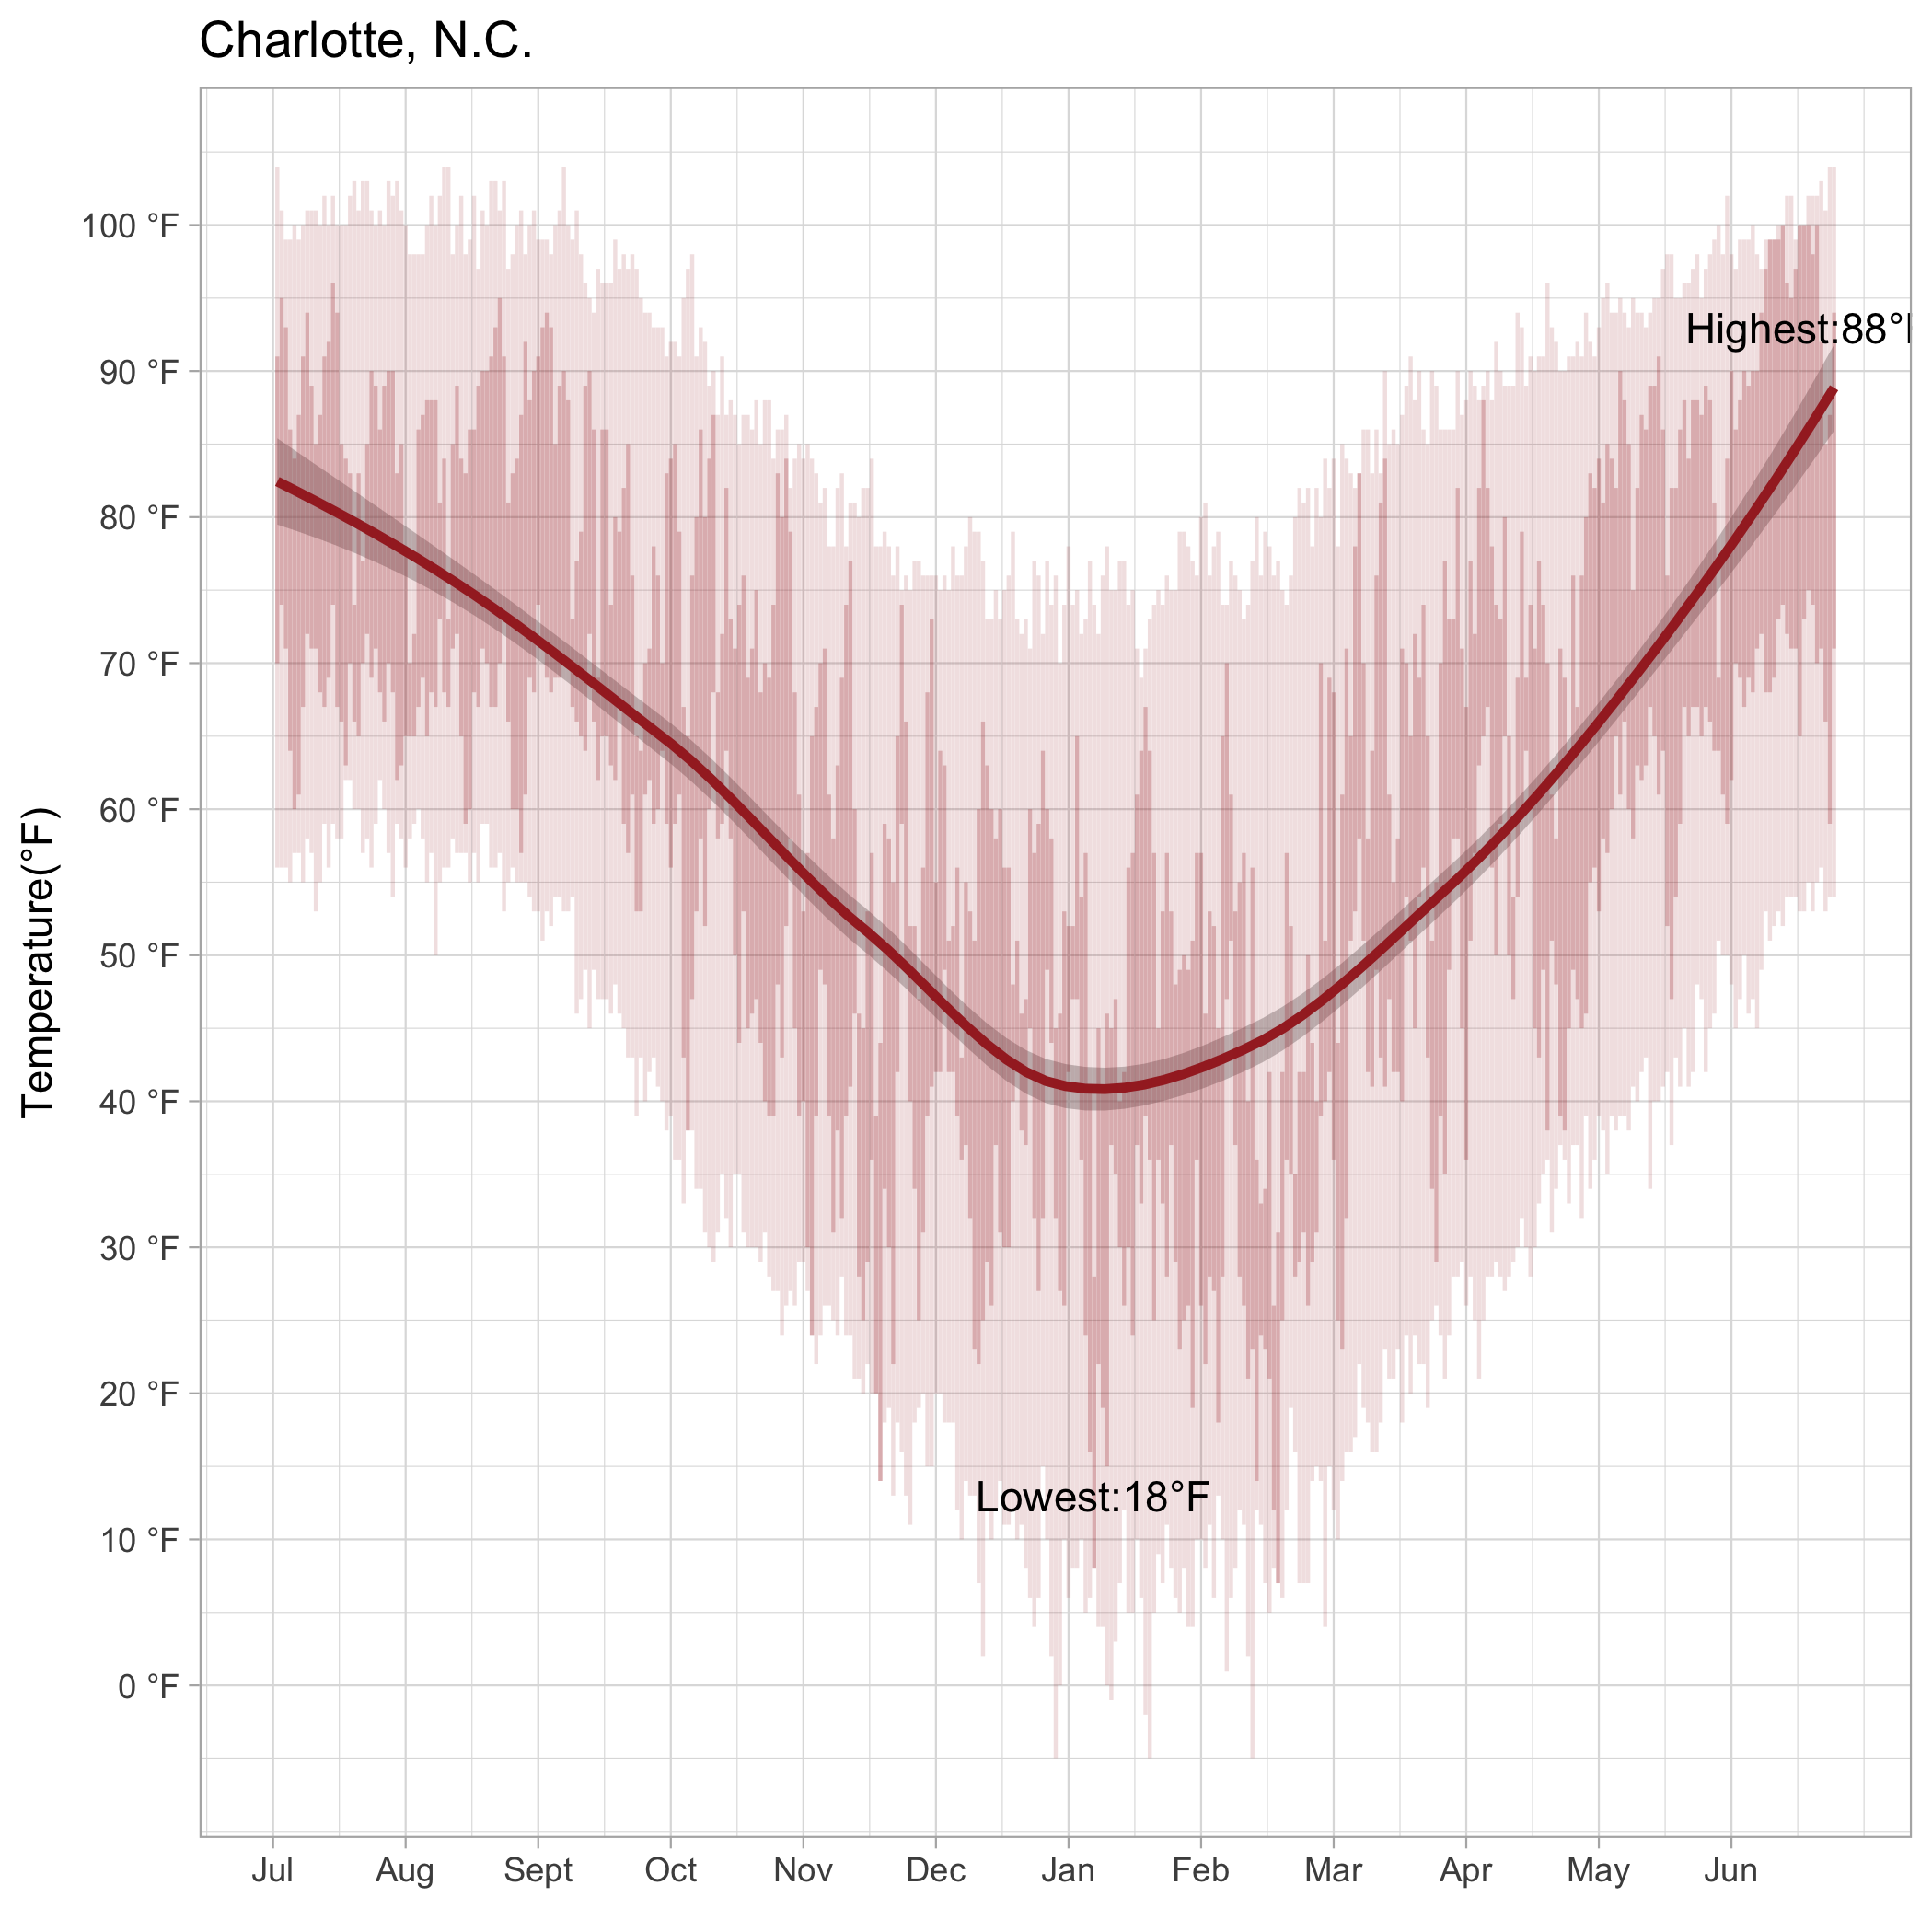

This figure's R source:
library(tidyverse)
library(gridExtra)
library(kableExtra)

source("/Users/wmy/Desktop/data611/plot_yrtemp_function.R")
nc <- read.csv("/Users/wmy/Desktop/data611/KCLT.csv")


plot_temp(nc,"Charlotte, N.C.")
ggsave("nc_plot.png")


